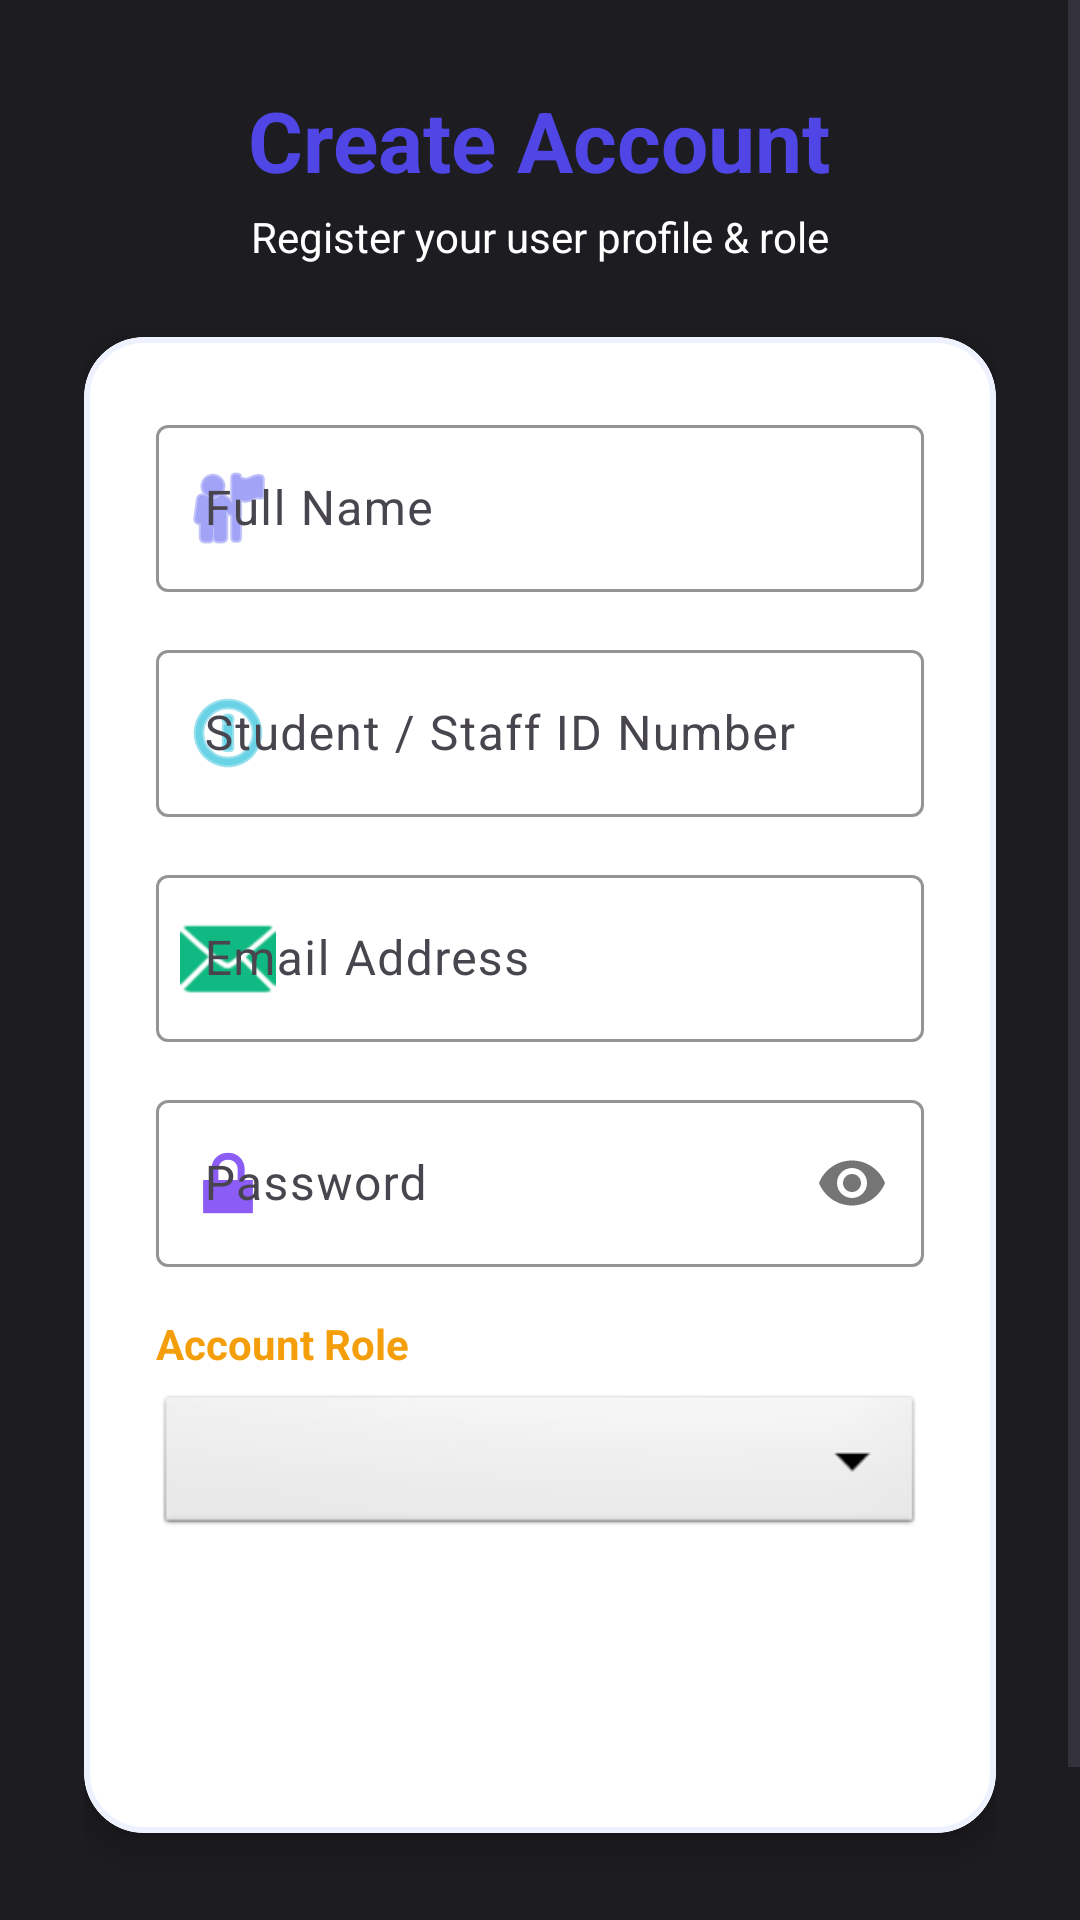

This screen was rendered from an Android layout file. Write that file and the resources it references.
<!-- AndroidManifest.xml: application theme Theme.Schoolthing -->
<!-- res/layout/activity_sign_up.xml -->
<?xml version="1.0" encoding="utf-8"?>
<ScrollView xmlns:android="http://schemas.android.com/apk/res/android"
    xmlns:app="http://schemas.android.com/apk/res-auto"
    android:layout_width="match_parent"
    android:layout_height="match_parent"
    android:fillViewport="true">

    <LinearLayout
        android:layout_width="match_parent"
        android:layout_height="wrap_content"
        android:gravity="center"
        android:orientation="vertical"
        android:padding="28dp">

        <TextView
            android:layout_width="wrap_content"
            android:layout_height="wrap_content"
            android:text="@string/btn_create_account"
            android:textColor="#4F46E5"
            android:textSize="28sp"
            android:textStyle="bold" />

        <TextView
            android:layout_width="wrap_content"
            android:layout_height="wrap_content"
            android:layout_marginTop="4dp"
            android:text="@string/signup_subtitle"
            android:textColor="#ffffff"
            android:textSize="14sp" />

        <com.google.android.material.card.MaterialCardView
            android:layout_width="match_parent"
            android:layout_height="wrap_content"
            android:layout_marginTop="24dp"
            app:cardBackgroundColor="#FFFFFF"
            app:cardCornerRadius="20dp"
            app:cardElevation="6dp"
            app:strokeColor="#EEF2FF"
            app:strokeWidth="2dp">

            <LinearLayout
                android:layout_width="match_parent"
                android:layout_height="wrap_content"
                android:orientation="vertical"
                android:padding="24dp">

                <com.google.android.material.textfield.TextInputLayout
                    style="@style/Widget.Material3.TextInputLayout.OutlinedBox"
                    android:layout_width="match_parent"
                    android:layout_height="wrap_content"
                    android:hint="@string/hint_full_name"
                    app:boxStrokeColor="#6366F1"
                    app:hintTextColor="#6366F1"
                    app:startIconDrawable="@android:drawable/ic_menu_myplaces"
                    app:startIconTint="#6366F1">

                    <com.google.android.material.textfield.TextInputEditText
                        android:id="@+id/etFullName"
                        android:layout_width="match_parent"
                        android:layout_height="wrap_content"
                        android:inputType="textPersonName"
                        android:textColor="#1F2937" />
                </com.google.android.material.textfield.TextInputLayout>

                <com.google.android.material.textfield.TextInputLayout
                    style="@style/Widget.Material3.TextInputLayout.OutlinedBox"
                    android:layout_width="match_parent"
                    android:layout_height="wrap_content"
                    android:layout_marginTop="14dp"
                    android:hint="@string/hint_student_staff_id"
                    app:boxStrokeColor="#06B6D4"
                    app:hintTextColor="#06B6D4"
                    app:startIconDrawable="@android:drawable/ic_menu_info_details"
                    app:startIconTint="#06B6D4">

                    <com.google.android.material.textfield.TextInputEditText
                        android:id="@+id/etIdNumber"
                        android:layout_width="match_parent"
                        android:layout_height="wrap_content"
                        android:inputType="text"
                        android:textColor="#1F2937" />
                </com.google.android.material.textfield.TextInputLayout>

                <com.google.android.material.textfield.TextInputLayout
                    style="@style/Widget.Material3.TextInputLayout.OutlinedBox"
                    android:layout_width="match_parent"
                    android:layout_height="wrap_content"
                    android:layout_marginTop="14dp"
                    android:hint="@string/hint_email_address"
                    app:boxStrokeColor="#10B981"
                    app:hintTextColor="#10B981"
                    app:startIconDrawable="@android:drawable/ic_dialog_email"
                    app:startIconTint="#10B981">

                    <com.google.android.material.textfield.TextInputEditText
                        android:id="@+id/etEmail"
                        android:layout_width="match_parent"
                        android:layout_height="wrap_content"
                        android:inputType="textEmailAddress"
                        android:textColor="#1F2937" />
                </com.google.android.material.textfield.TextInputLayout>

                <com.google.android.material.textfield.TextInputLayout
                    style="@style/Widget.Material3.TextInputLayout.OutlinedBox"
                    android:layout_width="match_parent"
                    android:layout_height="wrap_content"
                    android:layout_marginTop="14dp"
                    android:hint="@string/hint_password"
                    app:boxStrokeColor="#8B5CF6"
                    app:endIconTint="#8B5CF6"
                    app:hintTextColor="#8B5CF6"
                    app:passwordToggleEnabled="true"
                    app:startIconDrawable="@android:drawable/ic_lock_lock"
                    app:startIconTint="#8B5CF6">

                    <com.google.android.material.textfield.TextInputEditText
                        android:id="@+id/etPassword"
                        android:layout_width="match_parent"
                        android:layout_height="wrap_content"
                        android:inputType="textPassword"
                        android:textColor="#1F2937" />
                </com.google.android.material.textfield.TextInputLayout>

                <TextView
                    android:layout_width="wrap_content"
                    android:layout_height="wrap_content"
                    android:layout_marginTop="16dp"
                    android:text="@string/label_account_role"
                    android:textColor="#F59E0B"
                    android:textSize="14sp"
                    android:textStyle="bold" />

                <Spinner
                    android:id="@+id/spinnerRole"
                    android:layout_width="match_parent"
                    android:layout_height="50dp"
                    android:layout_marginTop="6dp"
                    android:background="@android:drawable/btn_dropdown"
                    android:paddingHorizontal="12dp" />

                <Button
                    android:id="@+id/btnSignUp"
                    style="@style/Widget.Material3.Button"
                    android:layout_width="match_parent"
                    android:layout_height="wrap_content"
                    android:layout_marginTop="24dp"
                    android:paddingVertical="14dp"
                    android:text="@string/btn_create_account"
                    android:textColor="#FFFFFF"
                    android:textSize="16sp"
                    android:textStyle="bold"
                    app:backgroundTint="#4F46E5"
                    app:cornerRadius="12dp" />

            </LinearLayout>
        </com.google.android.material.card.MaterialCardView>

        <TextView
            android:id="@+id/tvLogin"
            android:layout_width="wrap_content"
            android:layout_height="wrap_content"
            android:layout_marginTop="20dp"
            android:padding="8dp"
            android:text="@string/prompt_log_in"
            android:textColor="#EC4899"
            android:textSize="15sp"
            android:textStyle="bold" />

    </LinearLayout>
</ScrollView>
<!-- resources referenced by this layout -->
<resources>
  <string name="btn_create_account">Create Account</string>
  <string name="hint_email_address">Email Address</string>
  <string name="hint_full_name">Full Name</string>
  <string name="hint_password">Password</string>
  <string name="hint_student_staff_id">Student / Staff ID Number</string>
  <string name="label_account_role">Account Role</string>
  <string name="prompt_log_in">Already have an account? Log In</string>
  <string name="signup_subtitle">Register your user profile &amp; role</string>
  <style name="Theme.Schoolthing" parent="Theme.Material3.DayNight.NoActionBar">
          <item name="colorPrimary">#1E88E5</item>
          <item name="colorOnPrimary">#FFFFFF</item>
          <item name="colorSecondary">#2E7D32</item>
          <item name="colorOnSecondary">#FFFFFF</item>
          <item name="android:statusBarColor">#1976D2</item>
          <item name="android:windowBackground">#1d1d21</item>
      </style>
</resources>
